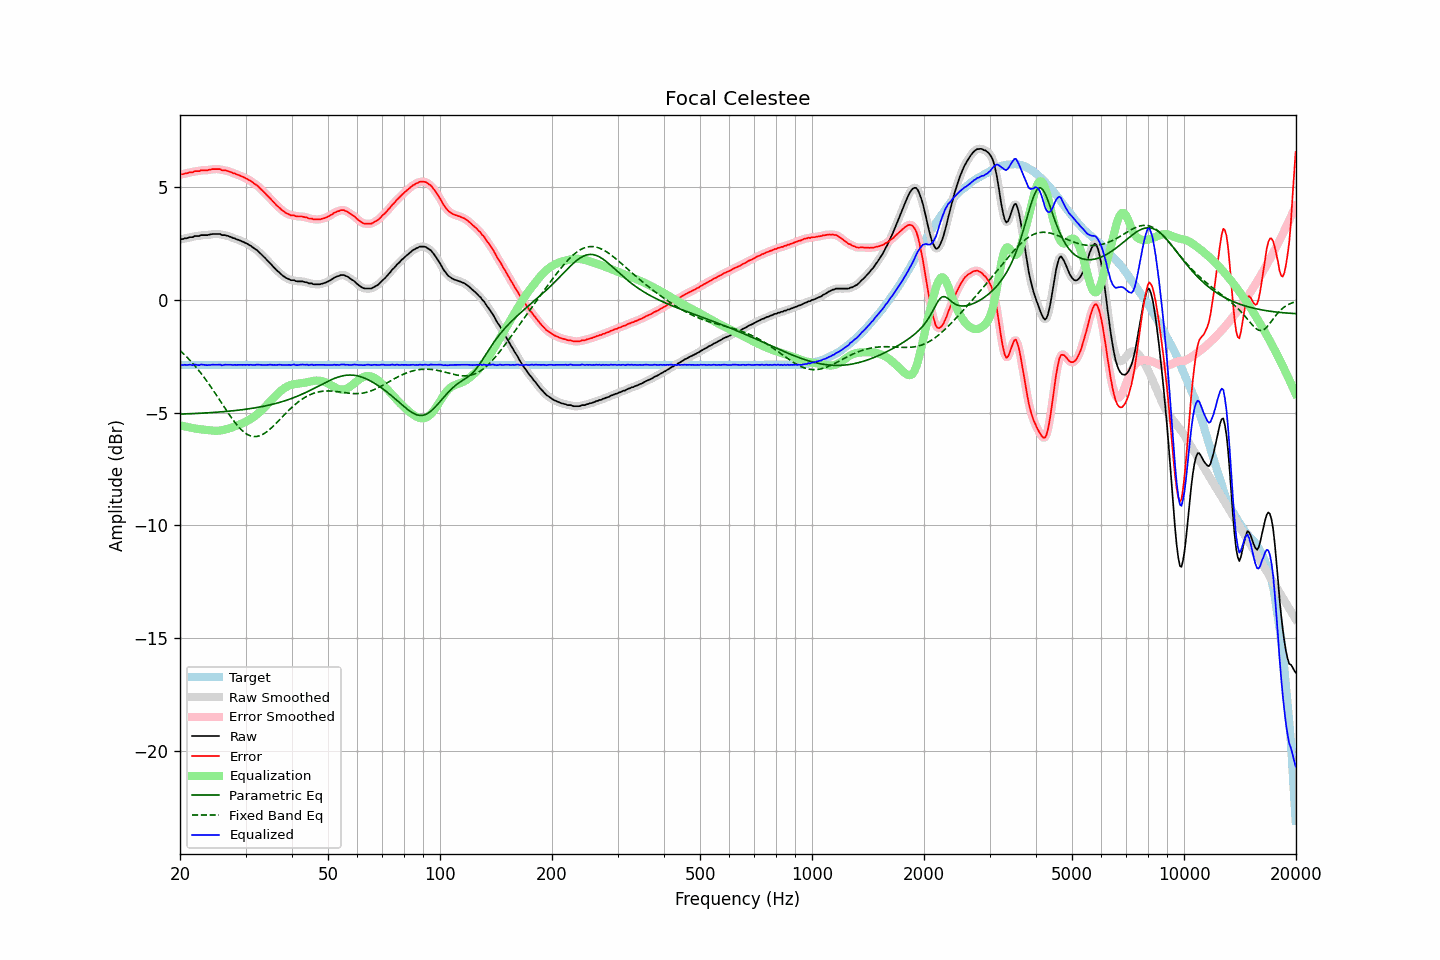

The data file committed next to this chart (first rows):
frequency, raw, error, smoothed, error_smoothed, equalization, parametric_eq, fixed_band_eq, equalized_raw, equalized_smoothed, target
20.00, 2.69, 5.56, 2.69, 5.56, -5.56, -5.06, -2.24, -2.87, -2.87, -2.88
20.20, 2.70, 5.57, 2.70, 5.58, -5.58, -5.06, -2.31, -2.88, -2.88, -2.88
20.40, 2.71, 5.59, 2.71, 5.59, -5.59, -5.06, -2.37, -2.89, -2.88, -2.88
20.61, 2.74, 5.61, 2.73, 5.60, -5.61, -5.06, -2.44, -2.87, -2.88, -2.88
20.81, 2.74, 5.62, 2.74, 5.62, -5.62, -5.05, -2.51, -2.89, -2.88, -2.88
21.02, 2.76, 5.63, 2.76, 5.64, -5.64, -5.05, -2.59, -2.88, -2.88, -2.88
21.23, 2.79, 5.66, 2.77, 5.65, -5.65, -5.05, -2.66, -2.87, -2.88, -2.88
21.44, 2.79, 5.66, 2.79, 5.67, -5.67, -5.04, -2.74, -2.88, -2.88, -2.88
21.66, 2.79, 5.66, 2.81, 5.68, -5.68, -5.04, -2.82, -2.90, -2.88, -2.88
21.87, 2.84, 5.71, 2.82, 5.70, -5.70, -5.04, -2.90, -2.86, -2.88, -2.88
22.09, 2.84, 5.71, 2.83, 5.71, -5.71, -5.03, -2.98, -2.87, -2.88, -2.88
22.31, 2.84, 5.71, 2.84, 5.72, -5.72, -5.03, -3.07, -2.88, -2.88, -2.88
22.54, 2.84, 5.71, 2.85, 5.73, -5.73, -5.03, -3.15, -2.89, -2.88, -2.88
22.76, 2.88, 5.75, 2.86, 5.74, -5.74, -5.02, -3.25, -2.86, -2.87, -2.88
22.99, 2.88, 5.75, 2.88, 5.75, -5.75, -5.02, -3.34, -2.87, -2.87, -2.88
23.22, 2.88, 5.75, 2.88, 5.76, -5.75, -5.01, -3.43, -2.88, -2.88, -2.88
23.45, 2.88, 5.75, 2.88, 5.75, -5.76, -5.01, -3.53, -2.89, -2.89, -2.88
23.69, 2.88, 5.75, 2.88, 5.76, -5.77, -5.01, -3.63, -2.89, -2.89, -2.88
23.92, 2.90, 5.77, 2.89, 5.77, -5.78, -5.00, -3.73, -2.88, -2.89, -2.88
24.16, 2.91, 5.78, 2.91, 5.79, -5.79, -5.00, -3.83, -2.88, -2.88, -2.88
24.40, 2.93, 5.80, 2.92, 5.80, -5.80, -4.99, -3.94, -2.87, -2.87, -2.88
24.65, 2.93, 5.80, 2.93, 5.80, -5.80, -4.99, -4.04, -2.87, -2.87, -2.88
24.89, 2.93, 5.80, 2.93, 5.81, -5.80, -4.98, -4.15, -2.88, -2.87, -2.88
25.14, 2.93, 5.80, 2.93, 5.81, -5.80, -4.98, -4.26, -2.88, -2.87, -2.88
25.39, 2.93, 5.80, 2.92, 5.80, -5.80, -4.97, -4.37, -2.87, -2.87, -2.88
25.65, 2.93, 5.80, 2.91, 5.79, -5.79, -4.97, -4.48, -2.86, -2.88, -2.88
25.91, 2.88, 5.76, 2.90, 5.77, -5.78, -4.96, -4.59, -2.90, -2.88, -2.88
26.16, 2.88, 5.75, 2.88, 5.76, -5.77, -4.95, -4.69, -2.89, -2.88, -2.88
26.43, 2.88, 5.75, 2.87, 5.75, -5.75, -4.95, -4.80, -2.87, -2.88, -2.88
26.69, 2.86, 5.73, 2.86, 5.74, -5.73, -4.94, -4.91, -2.87, -2.87, -2.88
26.96, 2.84, 5.72, 2.84, 5.72, -5.71, -4.94, -5.02, -2.87, -2.87, -2.88
27.23, 2.81, 5.69, 2.81, 5.69, -5.69, -4.93, -5.12, -2.88, -2.88, -2.88
27.50, 2.79, 5.66, 2.78, 5.66, -5.66, -4.92, -5.22, -2.88, -2.88, -2.88
27.77, 2.75, 5.62, 2.75, 5.63, -5.64, -4.91, -5.32, -2.89, -2.88, -2.88
28.05, 2.74, 5.61, 2.73, 5.61, -5.61, -4.91, -5.42, -2.87, -2.88, -2.88
28.33, 2.70, 5.57, 2.70, 5.58, -5.58, -4.90, -5.51, -2.89, -2.88, -2.88
28.62, 2.68, 5.56, 2.68, 5.55, -5.55, -4.89, -5.59, -2.88, -2.88, -2.88
28.90, 2.65, 5.52, 2.65, 5.52, -5.52, -4.88, -5.67, -2.88, -2.88, -2.88
29.19, 2.62, 5.49, 2.62, 5.50, -5.50, -4.87, -5.75, -2.88, -2.88, -2.88
29.48, 2.59, 5.46, 2.59, 5.46, -5.47, -4.87, -5.81, -2.88, -2.88, -2.88
29.78, 2.56, 5.44, 2.56, 5.43, -5.43, -4.86, -5.87, -2.88, -2.88, -2.88
30.08, 2.52, 5.40, 2.52, 5.40, -5.40, -4.85, -5.92, -2.88, -2.88, -2.88
30.38, 2.49, 5.37, 2.48, 5.36, -5.36, -4.84, -5.97, -2.87, -2.88, -2.88
30.68, 2.44, 5.31, 2.44, 5.32, -5.32, -4.83, -6.00, -2.88, -2.88, -2.88
30.99, 2.41, 5.29, 2.40, 5.28, -5.28, -4.82, -6.03, -2.87, -2.88, -2.88
31.30, 2.35, 5.23, 2.35, 5.23, -5.23, -4.80, -6.05, -2.88, -2.88, -2.88
31.61, 2.30, 5.17, 2.30, 5.18, -5.18, -4.79, -6.06, -2.88, -2.88, -2.88
31.93, 2.25, 5.13, 2.25, 5.13, -5.13, -4.78, -6.06, -2.88, -2.88, -2.88
32.24, 2.21, 5.08, 2.20, 5.08, -5.07, -4.77, -6.05, -2.86, -2.87, -2.88
32.57, 2.14, 5.02, 2.14, 5.02, -5.01, -4.76, -6.03, -2.87, -2.87, -2.88
32.89, 2.07, 4.94, 2.07, 4.95, -4.94, -4.74, -6.01, -2.88, -2.87, -2.88
33.22, 2.00, 4.87, 2.00, 4.88, -4.88, -4.73, -5.98, -2.88, -2.88, -2.88
33.55, 1.93, 4.80, 1.93, 4.80, -4.81, -4.72, -5.94, -2.88, -2.88, -2.88
33.89, 1.86, 4.73, 1.85, 4.73, -4.73, -4.70, -5.89, -2.88, -2.88, -2.88
34.23, 1.78, 4.66, 1.78, 4.66, -4.66, -4.69, -5.84, -2.88, -2.88, -2.88
34.57, 1.71, 4.58, 1.71, 4.59, -4.58, -4.67, -5.79, -2.88, -2.88, -2.88
34.92, 1.64, 4.52, 1.63, 4.51, -4.51, -4.65, -5.73, -2.87, -2.87, -2.88
35.27, 1.56, 4.44, 1.56, 4.44, -4.43, -4.64, -5.66, -2.87, -2.87, -2.88
35.62, 1.48, 4.36, 1.48, 4.36, -4.36, -4.62, -5.60, -2.88, -2.88, -2.88
35.97, 1.41, 4.28, 1.40, 4.28, -4.28, -4.60, -5.53, -2.88, -2.88, -2.88
... 635 more rows
